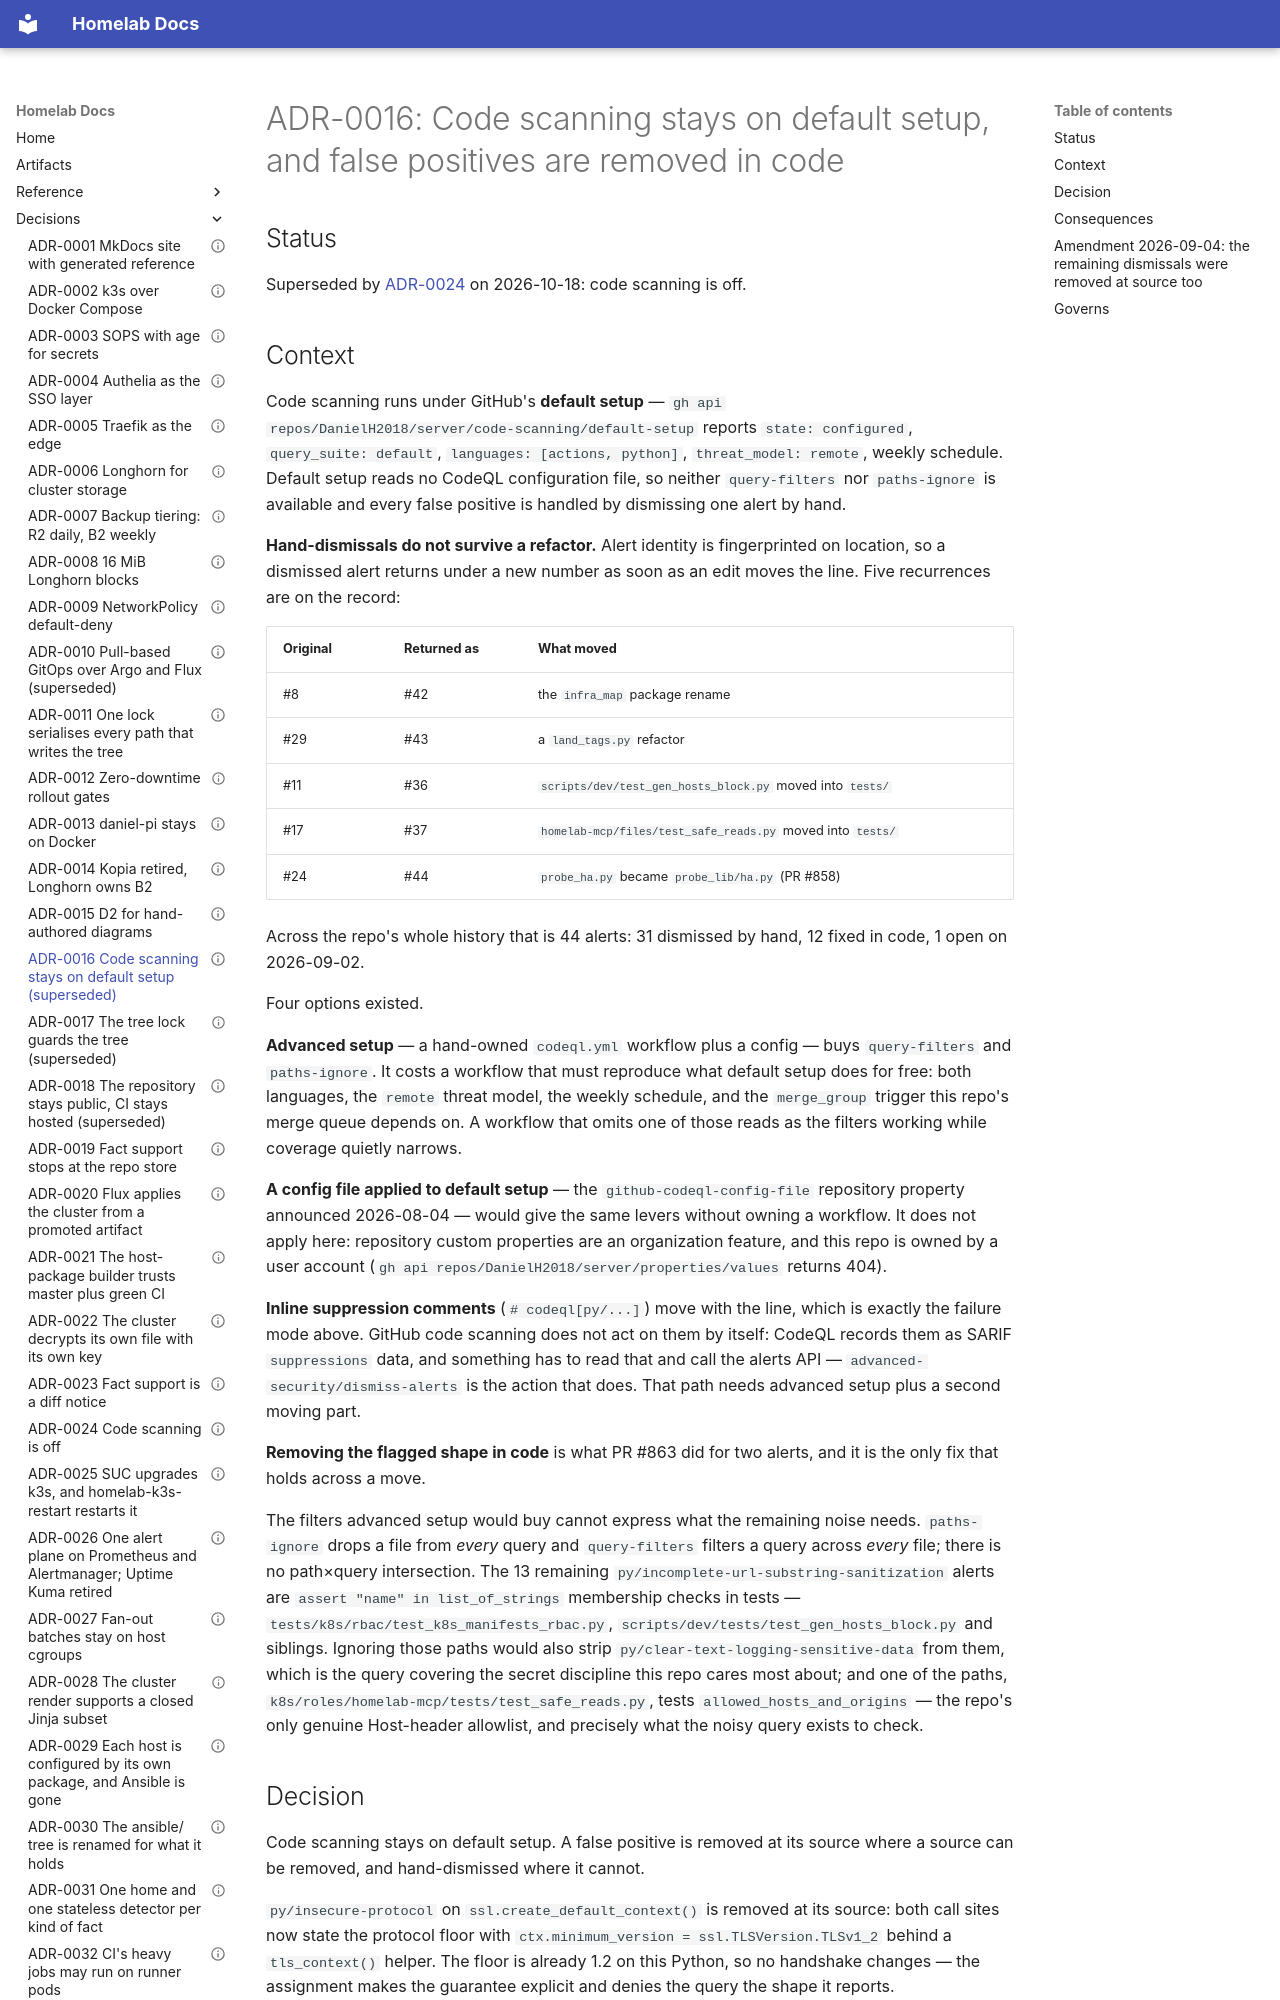

repository: DanielH2018/server · page: adr/0016-code-scanning-stays-on-default-setup/index.html · generator: mkdocs

---
id: "0016"
title: Code scanning stays on default setup, and false positives are removed in code
status: Superseded by ADR-0024
date: 2026-09-02
governs:
  - "scripts/diagnostics/probe_lib/ha.py#state the floor instead of leaving it to the platform default"
  - "k8s/roles/homelab-mcp/files/safe_reads.py#state the floor instead of leaving it to the platform default"
---

# ADR-0016: Code scanning stays on default setup, and false positives are removed in code

## Status

Superseded by [ADR-0024](0024-code-scanning-is-off.md) on 2026-10-18: code scanning is off.

## Context

Code scanning runs under GitHub's **default setup** — `gh api
repos/DanielH2018/server/code-scanning/default-setup` reports `state: configured`,
`query_suite: default`, `languages: [actions, python]`, `threat_model: remote`, weekly
schedule. Default setup reads no CodeQL configuration file, so neither `query-filters` nor
`paths-ignore` is available and every false positive is handled by dismissing one alert by
hand.

**Hand-dismissals do not survive a refactor.** Alert identity is fingerprinted on location, so
a dismissed alert returns under a new number as soon as an edit moves the line. Five
recurrences are on the record:

| Original | Returned as | What moved |
|---|---|---|
| #8 | #42 | the `infra_map` package rename |
| #29 | #43 | a `land_tags.py` refactor |
| #11 | #36 | `scripts/dev/test_gen_hosts_block.py` moved into `tests/` |
| #17 | #37 | `homelab-mcp/files/test_safe_reads.py` moved into `tests/` |
| #24 | #44 | `probe_ha.py` became `probe_lib/ha.py` (PR #858) |

Across the repo's whole history that is 44 alerts: 31 dismissed by hand, 12 fixed in code,
1 open on 2026-09-02.

Four options existed.

**Advanced setup** — a hand-owned `codeql.yml` workflow plus a config — buys `query-filters`
and `paths-ignore`. It costs a workflow that must reproduce what default setup does for free:
both languages, the `remote` threat model, the weekly schedule, and the `merge_group` trigger
this repo's merge queue depends on. A workflow that omits one of those reads as the filters
working while coverage quietly narrows.

**A config file applied to default setup** — the `github-codeql-config-file` repository
property announced 2026-08-04 — would give the same levers without owning a workflow. It does
not apply here: repository custom properties are an organization feature, and this repo is
owned by a user account (`gh api repos/DanielH2018/server/properties/values` returns 404).

**Inline suppression comments** (`# codeql[py/...]`) move with the line, which is exactly the
failure mode above. GitHub code scanning does not act on them by itself: CodeQL records them
as SARIF `suppressions` data, and something has to read that and call the alerts API —
`advanced-security/dismiss-alerts` is the action that does. That path needs advanced setup
plus a second moving part.

**Removing the flagged shape in code** is what PR #863 did for two alerts, and it is the only
fix that holds across a move.

The filters advanced setup would buy cannot express what the remaining noise needs.
`paths-ignore` drops a file from *every* query and `query-filters` filters a query across
*every* file; there is no path×query intersection. The 13 remaining
`py/incomplete-url-substring-sanitization` alerts are `assert "name" in list_of_strings`
membership checks in tests — `tests/k8s/rbac/test_k8s_manifests_rbac.py`,
`scripts/dev/tests/test_gen_hosts_block.py` and siblings. Ignoring those paths would also
strip `py/clear-text-logging-sensitive-data` from them, which is the query covering the secret
discipline this repo cares most about; and one of the paths,
`k8s/roles/homelab-mcp/tests/test_safe_reads.py`, tests
`allowed_hosts_and_origins` — the repo's only genuine Host-header allowlist, and precisely
what the noisy query exists to check.
